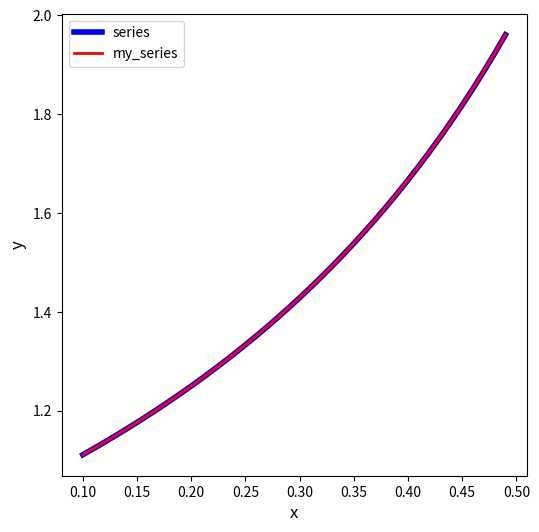

This chart was generated by the following Python code:
import matplotlib.pyplot as plt
import numpy as np



def factorial(n):
    if n == 1:
        return 1
    return n * factorial(n - 1)


def my_series(x):
    n_max = 100
    x1 = 1

    for n in range(1, n_max):
        x1 = x1 + pow(x, n)

    return x1


def plot():
    x = np.arange(0.1, 0.5, 0.01)
    y = [1./(1.-z) for z in x]
    y1 = [my_series(z) for z in x]

    fig = plt.figure(num=None, dpi=80, figsize=(6, 6), facecolor='w', edgecolor='k')
    plt.plot(x, y, color='blue', lw=4, label='series')
    plt.plot(x, y1, color='red', lw=2, label='my_series')
    plt.xlabel('x', fontsize=12)
    plt.ylabel('y', fontsize=12)

    # best 0 #upper right 1 #upper left 2 #lower left 3 #lower right #center left 6 #center right 7 #lower center 8 #upper center 9 #center 10
    plt.legend(loc=0)
    plt.savefig('my_plot_file_name.pdf')
    fig.clear()

    return


plot()
